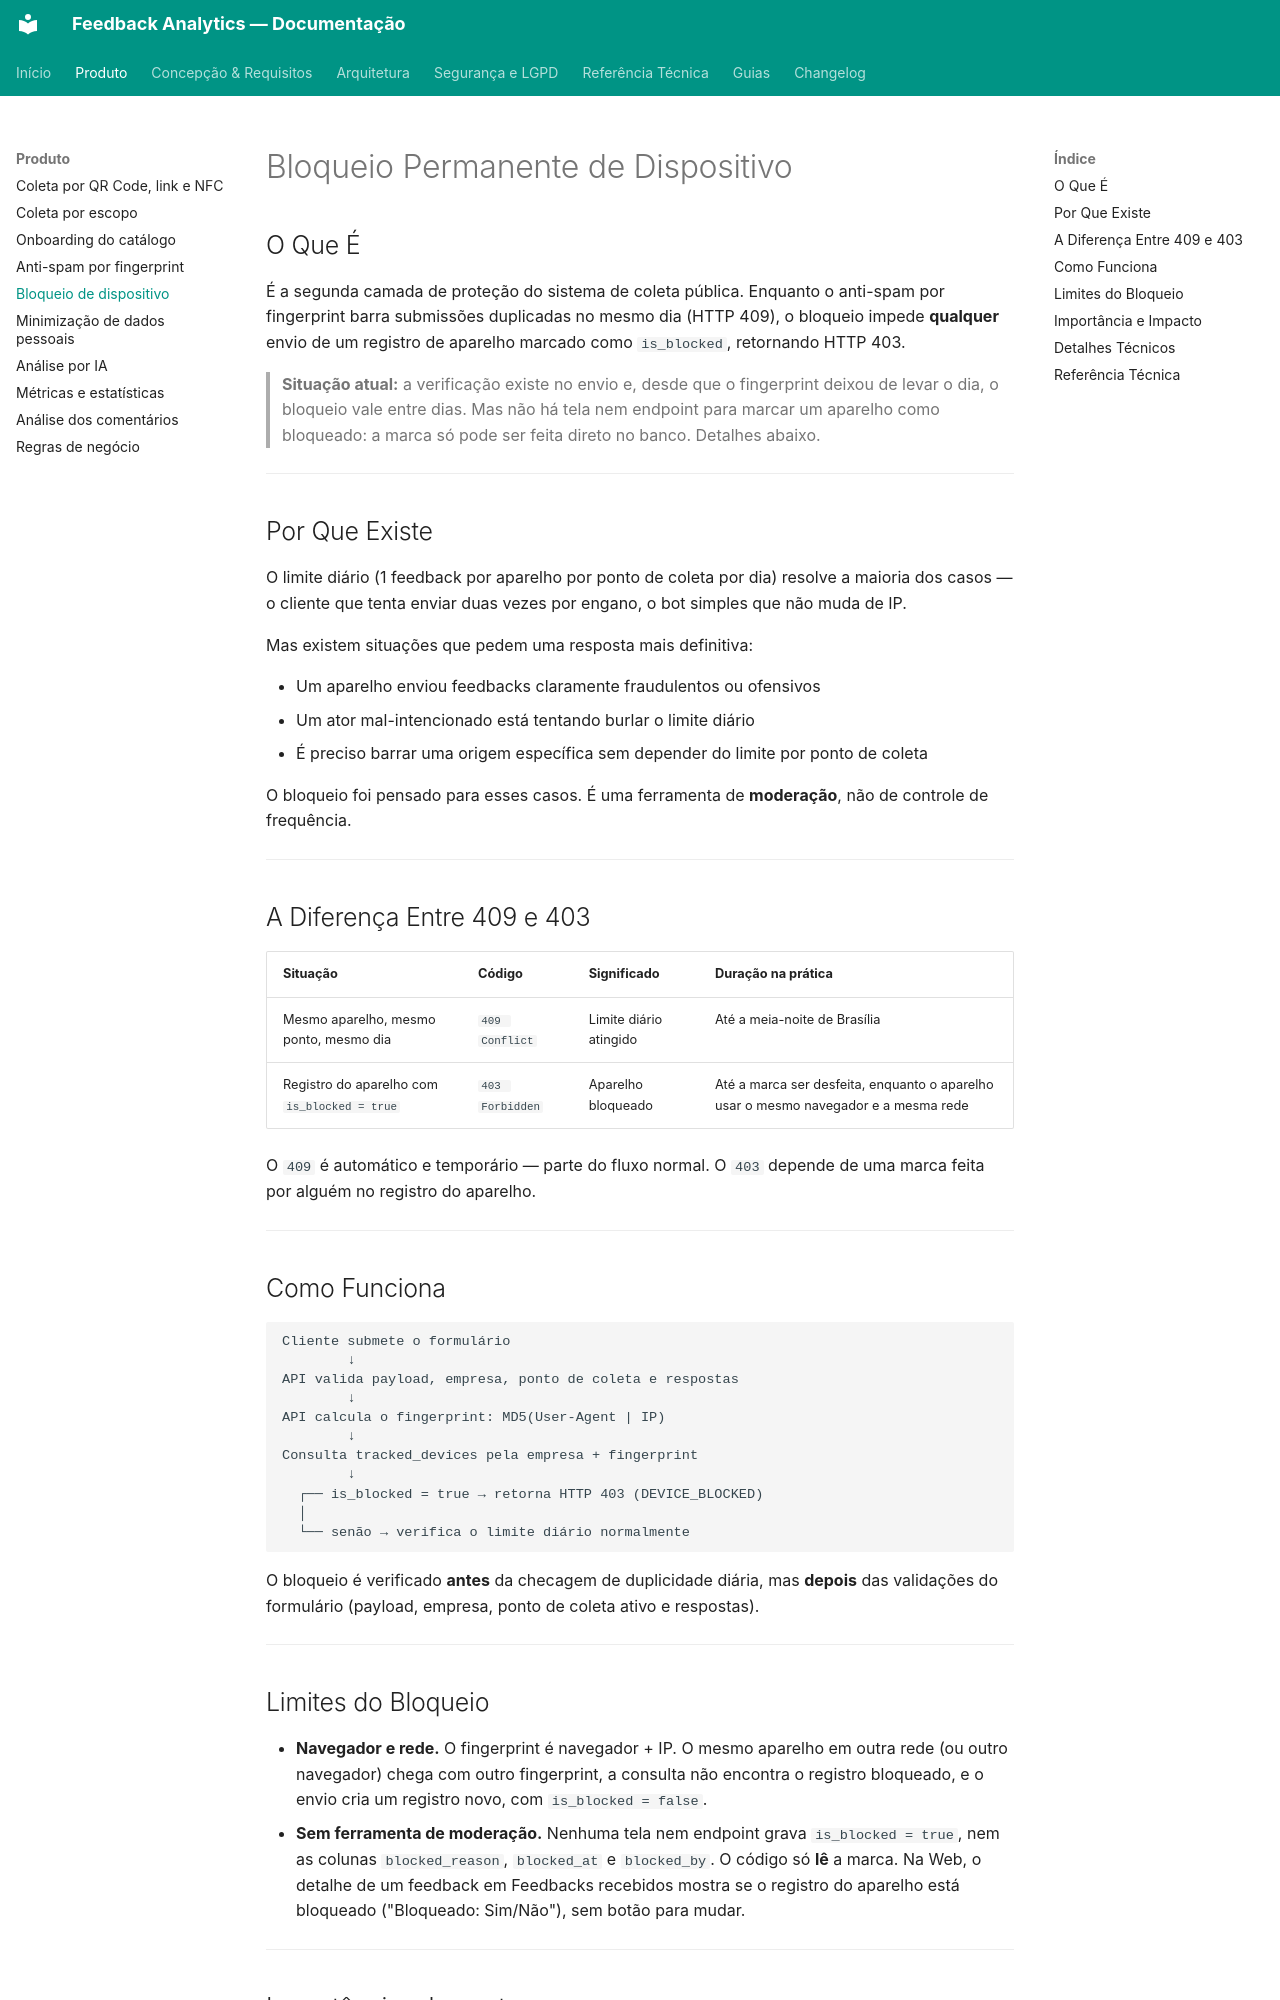

repository: TCC-Feedback-Analytics/feedback-analytics · page: produto/bloqueio-dispositivo/index.html · generator: mkdocs

# Bloqueio Permanente de Dispositivo

## O Que É

É a segunda camada de proteção do sistema de coleta pública. Enquanto o anti-spam por fingerprint barra submissões duplicadas no mesmo dia (HTTP 409), o bloqueio impede **qualquer** envio de um registro de aparelho marcado como `is_blocked`, retornando HTTP 403.

> **Situação atual:** a verificação existe no envio e, desde que o fingerprint deixou de levar o dia, o bloqueio vale entre dias. Mas não há tela nem endpoint para marcar um aparelho como bloqueado: a marca só pode ser feita direto no banco. Detalhes abaixo.

---

## Por Que Existe

O limite diário (1 feedback por aparelho por ponto de coleta por dia) resolve a maioria dos casos — o cliente que tenta enviar duas vezes por engano, o bot simples que não muda de IP.

Mas existem situações que pedem uma resposta mais definitiva:

- Um aparelho enviou feedbacks claramente fraudulentos ou ofensivos
- Um ator mal-intencionado está tentando burlar o limite diário
- É preciso barrar uma origem específica sem depender do limite por ponto de coleta

O bloqueio foi pensado para esses casos. É uma ferramenta de **moderação**, não de controle de frequência.

---

## A Diferença Entre 409 e 403

| Situação | Código | Significado | Duração na prática |
|---|---|---|---|
| Mesmo aparelho, mesmo ponto, mesmo dia | `409 Conflict` | Limite diário atingido | Até a meia-noite de Brasília |
| Registro do aparelho com `is_blocked = true` | `403 Forbidden` | Aparelho bloqueado | Até a marca ser desfeita, enquanto o aparelho usar o mesmo navegador e a mesma rede |

O `409` é automático e temporário — parte do fluxo normal. O `403` depende de uma marca feita por alguém no registro do aparelho.

---

## Como Funciona

```
Cliente submete o formulário
        ↓
API valida payload, empresa, ponto de coleta e respostas
        ↓
API calcula o fingerprint: MD5(User-Agent | IP)
        ↓
Consulta tracked_devices pela empresa + fingerprint
        ↓
  ┌── is_blocked = true → retorna HTTP 403 (DEVICE_BLOCKED)
  │
  └── senão → verifica o limite diário normalmente
```

O bloqueio é verificado **antes** da checagem de duplicidade diária, mas **depois** das validações do formulário (payload, empresa, ponto de coleta ativo e respostas).

---

## Limites do Bloqueio

- **Navegador e rede.** O fingerprint é navegador + IP. O mesmo aparelho em outra rede (ou outro navegador) chega com outro fingerprint, a consulta não encontra o registro bloqueado, e o envio cria um registro novo, com `is_blocked = false`.
- **Sem ferramenta de moderação.** Nenhuma tela nem endpoint grava `is_blocked = true`, nem as colunas `blocked_reason`, `blocked_at` e `blocked_by`. O código só **lê** a marca. Na Web, o detalhe de um feedback em Feedbacks recebidos mostra se o registro do aparelho está bloqueado ("Bloqueado: Sim/Não"), sem botão para mudar.

---
